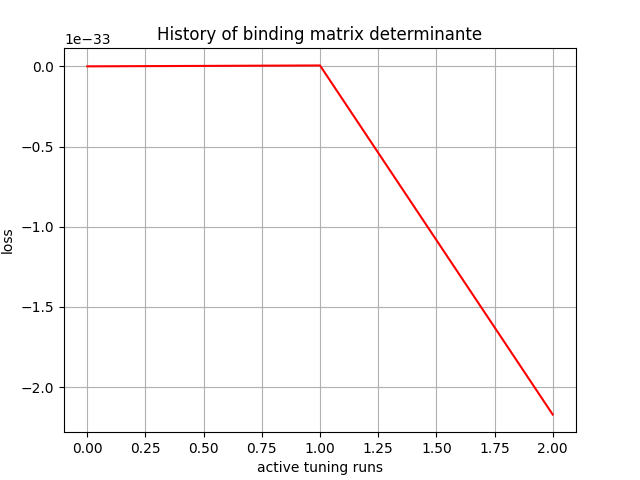

Source data for this figure (header and first rows):
, 0
0, 4.93e-43
1, 5.4874636e-36
2, -2.1705657e-33
